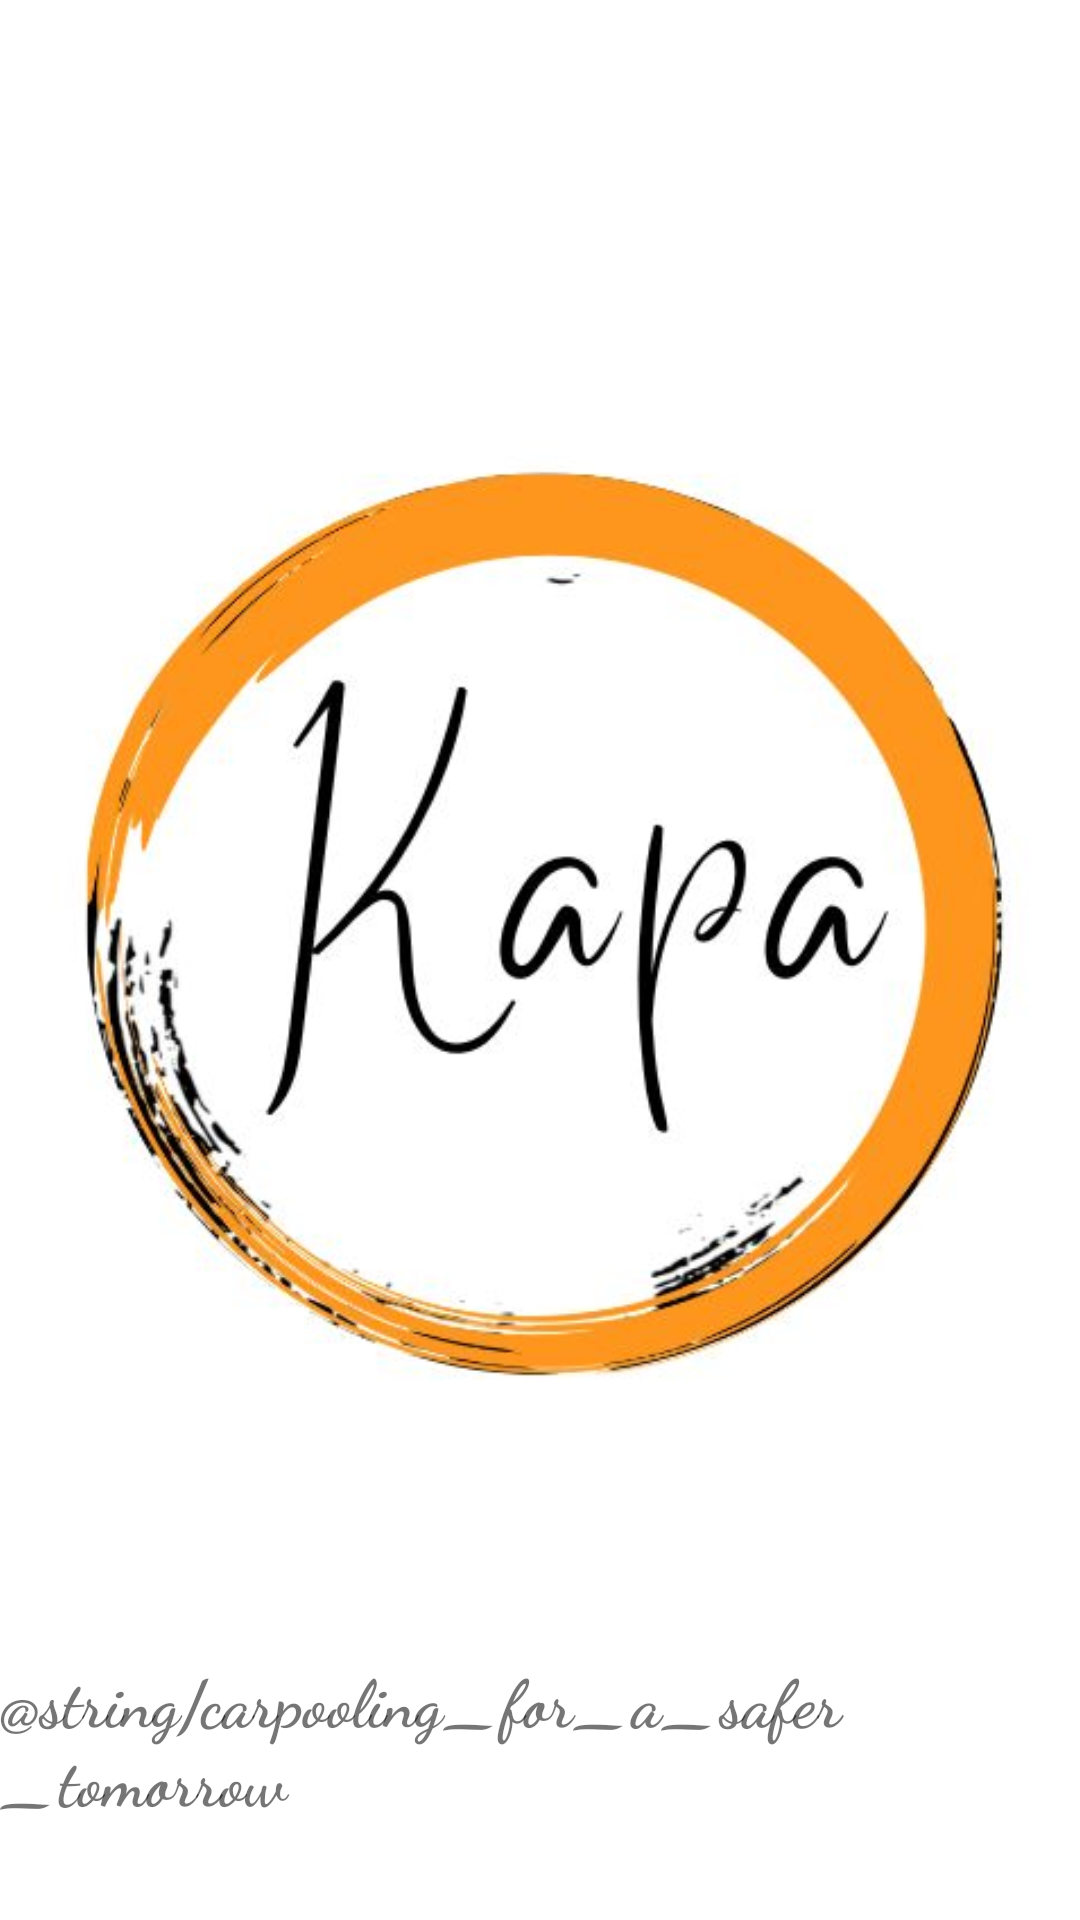

Here is an Android app screen rendered from its layout file. Give the layout XML and the strings, colors and styles it references.
<!-- AndroidManifest.xml: application theme Theme.Kapa -->
<!-- res/layout/activity_splash.xml -->
<?xml version="1.0" encoding="utf-8"?>
<androidx.constraintlayout.widget.ConstraintLayout xmlns:android="http://schemas.android.com/apk/res/android"
    xmlns:app="http://schemas.android.com/apk/res-auto"
    xmlns:tools="http://schemas.android.com/tools"
    android:layout_width="match_parent"
    android:layout_height="match_parent"
    tools:context=".Splash">

    <ImageView
        android:id="@+id/imageView"
        android:layout_width="377dp"
        android:layout_height="437dp"
        android:layout_marginTop="92dp"
        android:contentDescription="@string/KapaLogoWbg"
        app:layout_constraintEnd_toEndOf="parent"
        app:layout_constraintHorizontal_bias="0.432"
        app:layout_constraintStart_toStartOf="parent"
        app:layout_constraintTop_toTopOf="parent"
        app:srcCompat="@drawable/kapalogwhite"
        tools:ignore="ImageContrastCheck" />

    <TextView
        android:id="@+id/Catchphrase"
        android:layout_width="wrap_content"
        android:layout_height="wrap_content"
        android:fontFamily="cursive"
        android:text="@string/carpooling_for_a_safer_tomorrow"
        android:textAllCaps="false"
        android:textSize="22sp"
        android:textStyle="bold"
        app:layout_constraintBottom_toBottomOf="parent"
        app:layout_constraintEnd_toEndOf="parent"
        app:layout_constraintStart_toStartOf="parent"
        app:layout_constraintTop_toBottomOf="@+id/imageView"
        app:layout_constraintVertical_bias="0.409" />
</androidx.constraintlayout.widget.ConstraintLayout>
<!-- resources referenced by this layout -->
<resources>
  <!-- drawable kapalogwhite: jpg bitmap (drawable, 27826 bytes) -->
  <style name="Theme.Kapa" parent="Theme.MaterialComponents.DayNight.DarkActionBar">
          
          <item name="colorPrimary">@color/purple_500</item>
          <item name="colorPrimaryVariant">@color/purple_700</item>
          <item name="colorOnPrimary">@color/white</item>
          
          <item name="colorSecondary">@color/teal_200</item>
          <item name="colorSecondaryVariant">@color/teal_700</item>
          <item name="colorOnSecondary">@color/black</item>
          
          <item name="android:statusBarColor" tools:targetApi="l">?attr/colorPrimaryVariant</item>
          
      </style>
  <color name="purple_500">#FFC107</color>
  <color name="purple_700">#FFEB3B</color>
  <color name="white">#FFFFFFFF</color>
  <color name="teal_200">#FF03DAC5</color>
  <color name="teal_700">#FF018786</color>
  <color name="black">#FF000000</color>
</resources>
